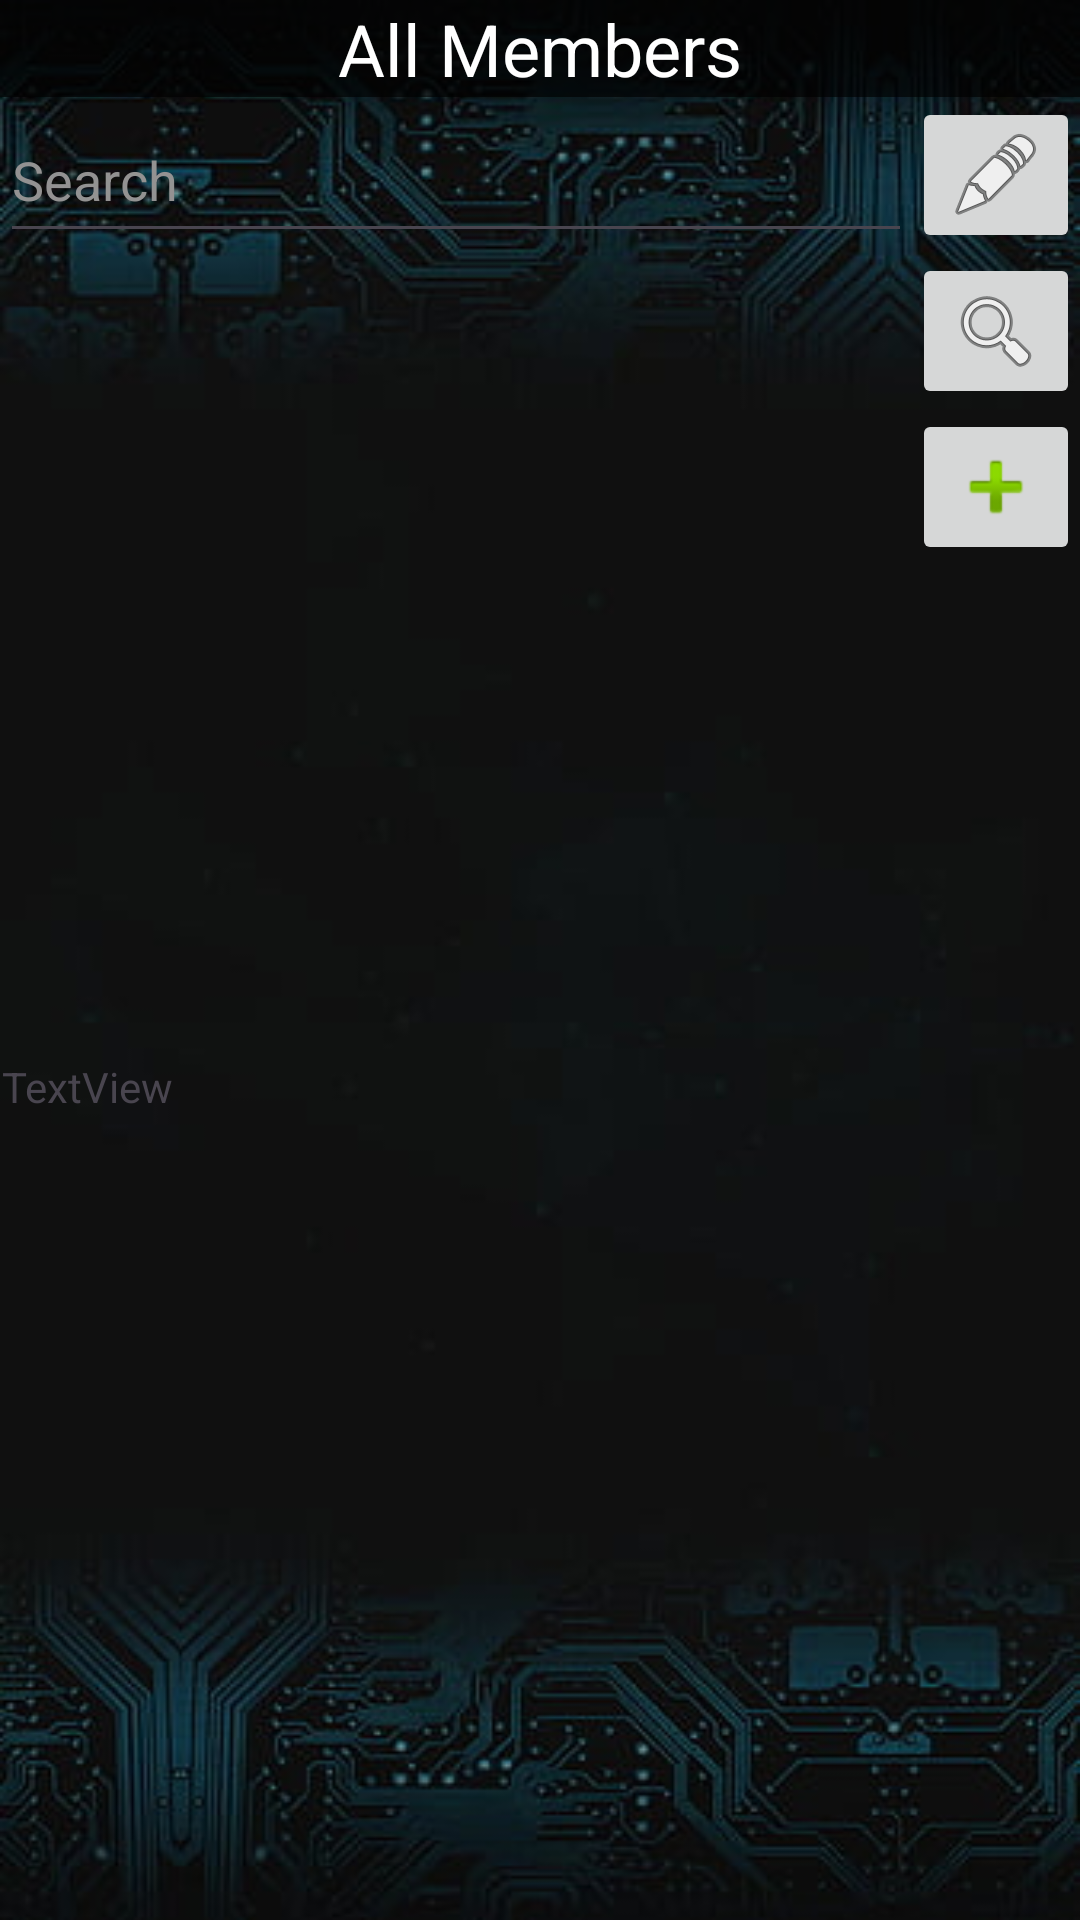

Layout XML and referenced resources for this Android screen:
<!-- AndroidManifest.xml: application theme Theme.BidBound -->
<!-- res/layout/activity_members.xml -->
<?xml version="1.0" encoding="utf-8"?>
<androidx.constraintlayout.widget.ConstraintLayout xmlns:android="http://schemas.android.com/apk/res/android"
    xmlns:app="http://schemas.android.com/apk/res-auto"
    xmlns:tools="http://schemas.android.com/tools"
    android:layout_width="match_parent"
    android:layout_height="match_parent"
    tools:context=".Membres.MemberActivity">

    <ImageView
        android:id="@+id/imageView4"
        android:layout_width="0dp"
        android:layout_height="0dp"
        android:scaleType="centerCrop"
        app:srcCompat="@drawable/wallpaper2"
        app:layout_constraintBottom_toBottomOf="parent"
        app:layout_constraintEnd_toEndOf="parent"
        app:layout_constraintStart_toStartOf="parent"
        app:layout_constraintTop_toTopOf="parent" />

    
    <TextView
        android:id="@+id/titre"
        android:layout_width="0dp"
        android:layout_height="wrap_content"
        android:background="#A8000000"
        android:text="All Members"
        android:textColor="#FFFFFF"
        android:textSize="24sp"
        android:gravity="center"
        app:layout_constraintEnd_toEndOf="parent"
        app:layout_constraintStart_toStartOf="parent"
        app:layout_constraintTop_toTopOf="parent" />

    
    <LinearLayout
        android:id="@+id/linearLayout5"
        android:layout_width="0dp"
        android:layout_height="wrap_content"
        android:orientation="horizontal"
        app:layout_constraintEnd_toEndOf="parent"
        app:layout_constraintStart_toStartOf="parent"
        app:layout_constraintTop_toBottomOf="@+id/titre">

        <EditText
            android:id="@+id/searchEditText"
            android:layout_width="319dp"
            android:layout_height="match_parent"
            android:layout_weight="1"
            android:inputType="text"
            android:hint="Search"
            android:textColorHint="#939292"
            android:textColor="#FFFFFF" />


        <ImageButton
            android:id="@+id/memberDetails"
            android:layout_width="wrap_content"
            android:layout_height="wrap_content"
            app:srcCompat="@android:drawable/ic_menu_edit" />
    </LinearLayout>

    <ImageButton
        android:id="@+id/searchButton"
        android:layout_width="wrap_content"
        android:layout_height="wrap_content"
        app:layout_constraintEnd_toEndOf="parent"
        app:layout_constraintTop_toBottomOf="@+id/linearLayout5"
        app:srcCompat="@android:drawable/ic_menu_search" />

    <ScrollView
        android:layout_width="359dp"
        android:layout_height="380dp"
        app:layout_constraintBottom_toBottomOf="@+id/imageView4"
        app:layout_constraintEnd_toEndOf="@+id/imageView4"
        app:layout_constraintStart_toStartOf="parent"
        app:layout_constraintTop_toBottomOf="@+id/linearLayout5">

        <TextView
            android:id="@+id/membersDataView"
            android:layout_width="418dp"
            android:layout_height="wrap_content"
            android:layout_gravity="center_vertical"
            android:text="TextView" />
    </ScrollView>

    

    <ImageButton
        android:id="@+id/AddMemberB"
        android:layout_width="wrap_content"
        android:layout_height="wrap_content"
        app:layout_constraintEnd_toEndOf="parent"
        app:layout_constraintTop_toBottomOf="@+id/searchButton"
        app:srcCompat="@android:drawable/ic_input_add" />

</androidx.constraintlayout.widget.ConstraintLayout>
<!-- resources referenced by this layout -->
<resources>
  <!-- drawable wallpaper2: jpg bitmap (drawable, 20620 bytes) -->
  <style name="Theme.BidBound" parent="Base.Theme.BidBound" />
  <style name="Base.Theme.BidBound" parent="Theme.Material3.DayNight.NoActionBar">
          
          
      </style>
</resources>
